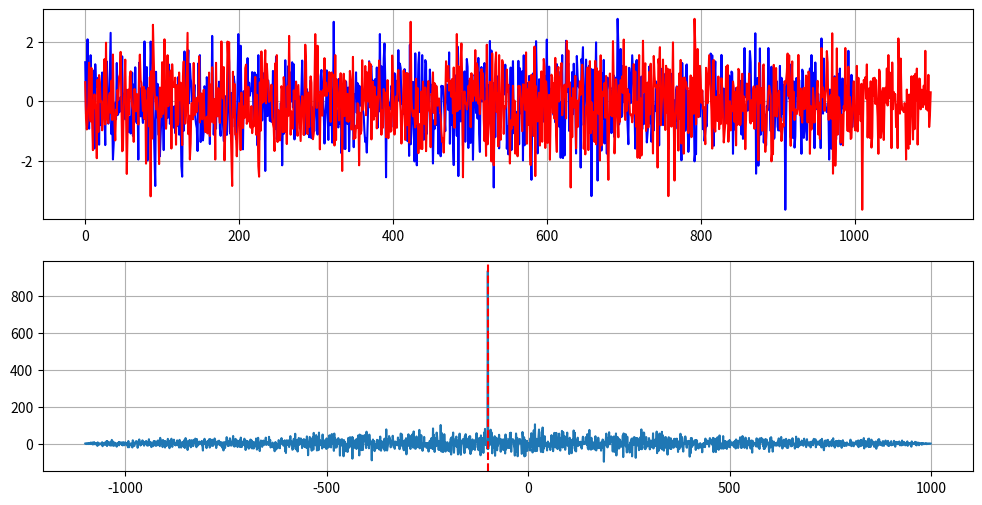

Write Python code to recreate this figure.
import numpy as np
from scipy import signal

import matplotlib.pyplot as plt

rng = np.random.default_rng()
x = rng.standard_normal(1000)
y = np.concatenate([rng.standard_normal(100), x])
correlation = signal.correlate(x, y, mode="full")
lags = signal.correlation_lags(x.size, y.size, mode="full")
lag = lags[np.argmax(correlation)]
print('lag=', lag)

plt.figure(figsize=(12, 6))
plt.subplot(2, 1, 1)
plt.plot(x, color='b')
plt.plot(y, color='r')
plt.grid()

plt.subplot(2, 1, 2)
plt.plot(lags, correlation, label='Cross-Correlation')
plt.axvline(lag, color='red', linestyle='--', label=f'Lag = {lag}')
plt.grid()

plt.show()
plt.close()
